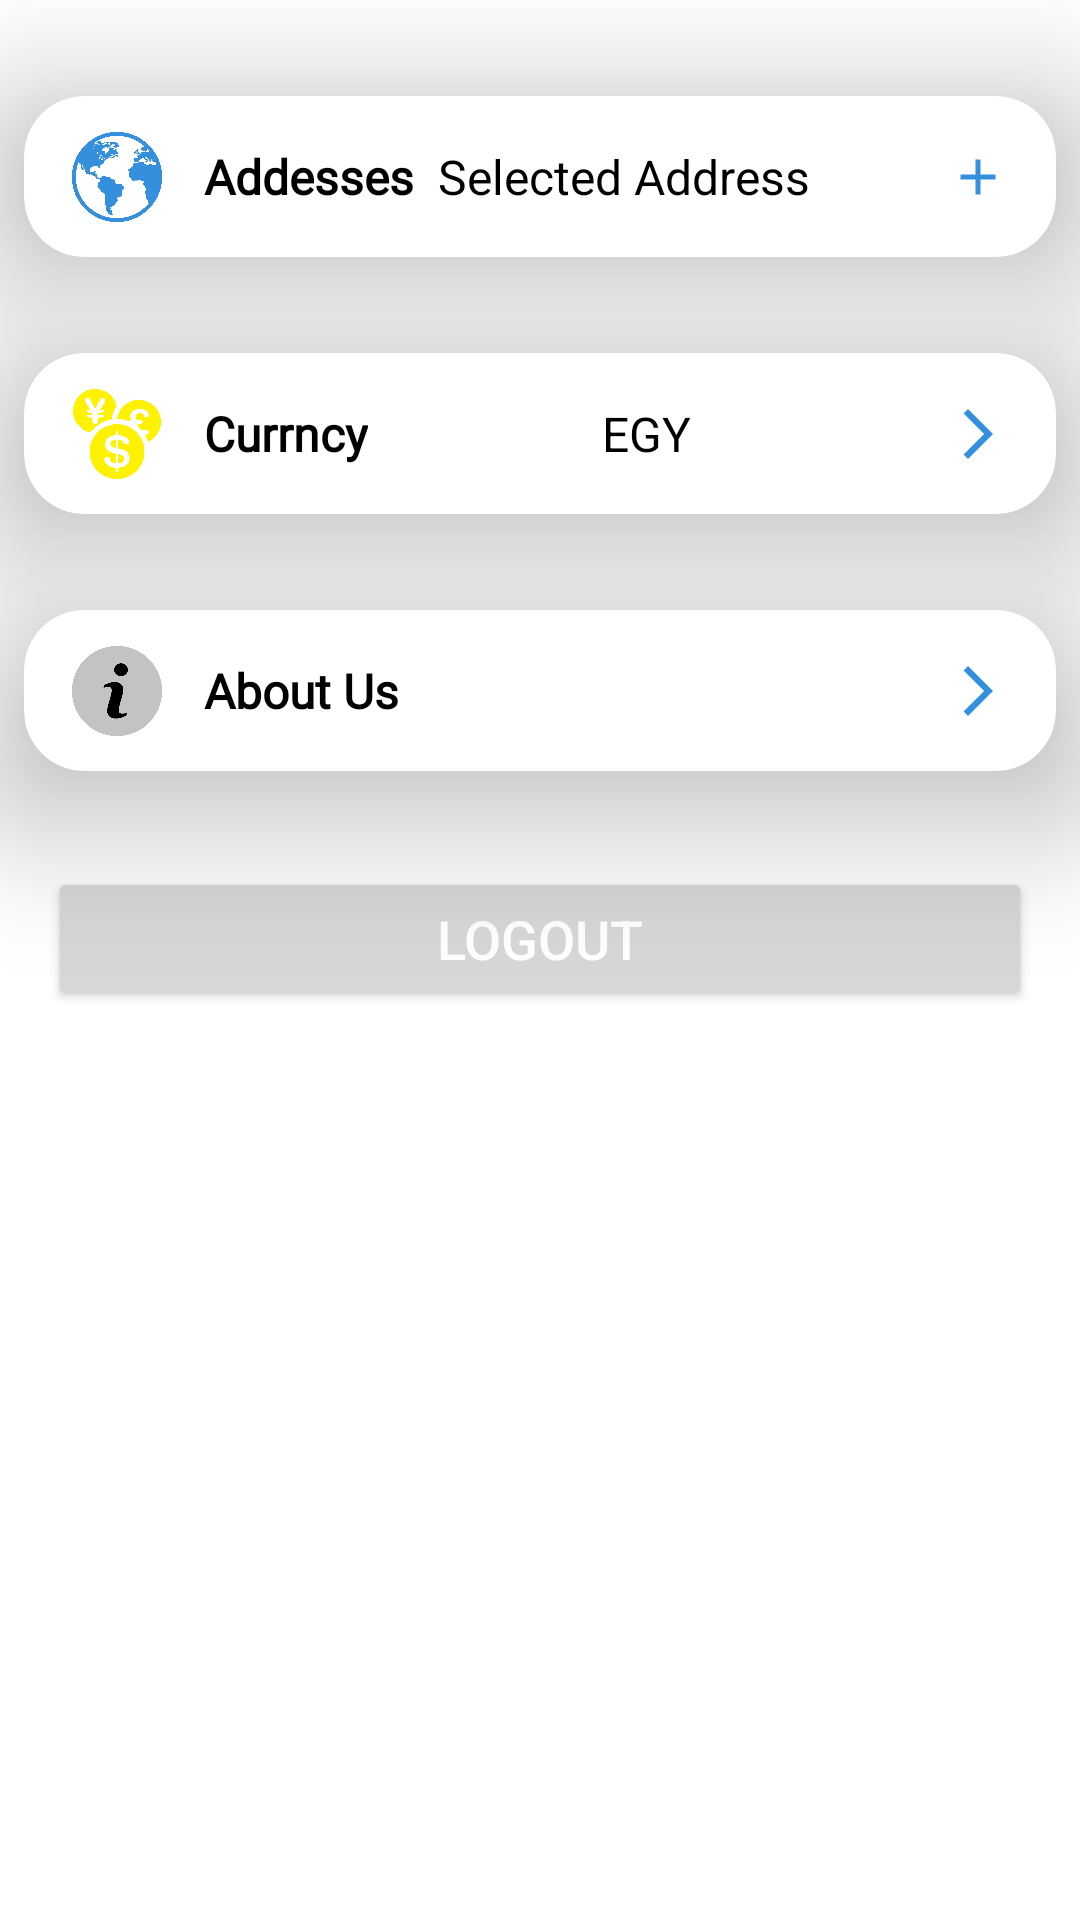

The Android layout XML behind this screen, and the referenced resources:
<!-- AndroidManifest.xml: application theme Theme.ShopifyApp_User -->
<!-- res/layout/fragment_setting.xml -->
<?xml version="1.0" encoding="utf-8"?>
<androidx.constraintlayout.widget.ConstraintLayout xmlns:android="http://schemas.android.com/apk/res/android"
    xmlns:app="http://schemas.android.com/apk/res-auto"
    xmlns:tools="http://schemas.android.com/tools"
    android:layout_width="match_parent"
    android:layout_height="match_parent">

    <androidx.cardview.widget.CardView
        android:id="@+id/cardView"
        android:layout_width="0dp"
        android:layout_height="wrap_content"
        android:layout_marginStart="8dp"
        android:layout_marginTop="32dp"
        android:layout_marginEnd="8dp"
        android:background="@color/blue_app_color"
        app:cardCornerRadius="20dp"
        app:cardElevation="30dp"
        app:layout_constraintEnd_toEndOf="parent"
        app:layout_constraintStart_toStartOf="parent"
        app:layout_constraintTop_toTopOf="parent">

        <androidx.constraintlayout.widget.ConstraintLayout
            android:layout_width="match_parent"
            android:layout_height="match_parent">

            <TextView
                android:id="@+id/textView"
                android:layout_width="wrap_content"
                android:layout_height="wrap_content"
                android:layout_marginStart="60dp"
                android:layout_marginTop="16dp"
                android:layout_marginBottom="16dp"
                android:fontFamily="@font/acme"
                android:text="@string/addesses"
                android:textColor="@color/black"
                android:textSize="16sp"
                android:textStyle="bold"
                app:layout_constraintBottom_toBottomOf="parent"
                app:layout_constraintStart_toStartOf="parent"
                app:layout_constraintTop_toTopOf="parent" />

            <TextView
                android:id="@+id/tv_addres"
                android:layout_width="0dp"
                android:layout_height="0dp"
                android:layout_marginStart="8dp"
                android:layout_marginEnd="8dp"
                android:text="Selected Address"
                android:textColor="@color/black"
                android:textSize="16sp"
                app:layout_constraintBottom_toBottomOf="@+id/textView"
                app:layout_constraintEnd_toStartOf="@+id/btn_change_address"
                app:layout_constraintStart_toEndOf="@+id/textView"
                app:layout_constraintTop_toTopOf="@+id/textView" />

            <ToggleButton
                android:id="@+id/btn_change_address"
                android:layout_width="20dp"
                android:layout_height="20dp"
                android:layout_marginEnd="16dp"
                android:background="@drawable/baseline_add_24"
                android:textOff=""
                android:textOn=""
                app:layout_constraintBottom_toBottomOf="@+id/tv_addres"
                app:layout_constraintEnd_toEndOf="parent"
                app:layout_constraintTop_toTopOf="@+id/tv_addres" />

            <ImageView
                android:id="@+id/imageView"
                android:layout_width="30dp"
                android:layout_height="30dp"
                android:layout_marginStart="16dp"
                android:src="@drawable/earth"
                app:layout_constraintBottom_toBottomOf="@+id/textView"
                app:layout_constraintStart_toStartOf="parent"
                app:layout_constraintTop_toTopOf="@+id/textView" />

        </androidx.constraintlayout.widget.ConstraintLayout>
    </androidx.cardview.widget.CardView>

    <androidx.cardview.widget.CardView
        android:id="@+id/CurrncycardView"
        android:layout_width="0dp"
        android:layout_height="wrap_content"
        android:layout_marginStart="8dp"
        android:layout_marginTop="32dp"
        android:layout_marginEnd="8dp"
        android:background="@color/blue_app_color"
        app:cardCornerRadius="20dp"
        app:cardElevation="30dp"
        app:layout_constraintEnd_toEndOf="parent"
        app:layout_constraintStart_toStartOf="parent"
        app:layout_constraintTop_toBottomOf="@+id/cardView">

        <androidx.constraintlayout.widget.ConstraintLayout
            android:layout_width="match_parent"
            android:layout_height="match_parent">

            <TextView
                android:id="@+id/textView1"
                android:layout_width="wrap_content"
                android:layout_height="wrap_content"
                android:layout_marginStart="60dp"
                android:layout_marginTop="16dp"
                android:layout_marginBottom="16dp"
                android:fontFamily="@font/acme"
                android:text="@string/currncy"
                android:textColor="@color/black"
                android:textSize="16sp"
                android:textStyle="bold"
                app:layout_constraintBottom_toBottomOf="parent"
                app:layout_constraintStart_toStartOf="parent"
                app:layout_constraintTop_toTopOf="parent" />

            <TextView
                android:id="@+id/tv_Currncy"
                android:layout_width="wrap_content"
                android:layout_height="wrap_content"
                android:layout_marginEnd="8dp"
                android:text="EGY"
                android:textColor="@color/black"
                android:textSize="16sp"
                app:layout_constraintBottom_toBottomOf="@+id/textView1"
                app:layout_constraintEnd_toStartOf="@+id/btn_change_Currncy"
                app:layout_constraintStart_toEndOf="@+id/textView1"
                app:layout_constraintTop_toTopOf="@+id/textView1" />

            <ToggleButton
                android:id="@+id/btn_change_Currncy"
                android:layout_width="20dp"
                android:layout_height="20dp"
                android:layout_marginEnd="16dp"
                android:background="@drawable/baseline_arrow_forward_ios_24"
                android:textOff=""
                android:textOn=""
                app:layout_constraintBottom_toBottomOf="@+id/tv_Currncy"
                app:layout_constraintEnd_toEndOf="parent"
                app:layout_constraintTop_toTopOf="@+id/tv_Currncy" />

            <ImageView
                android:id="@+id/CurrncyimageView"
                android:layout_width="30dp"
                android:layout_height="30dp"
                android:layout_marginStart="16dp"
                android:src="@drawable/currencies"
                app:layout_constraintBottom_toBottomOf="@+id/textView1"
                app:layout_constraintStart_toStartOf="parent"
                app:layout_constraintTop_toTopOf="@+id/textView1"
               />

        </androidx.constraintlayout.widget.ConstraintLayout>
    </androidx.cardview.widget.CardView>

    <androidx.cardview.widget.CardView
        android:id="@+id/AboutUscardView"
        android:layout_width="0dp"
        android:layout_height="wrap_content"
        android:layout_marginStart="8dp"
        android:layout_marginTop="32dp"
        android:layout_marginEnd="8dp"
        android:background="@color/blue_app_color"
        app:cardCornerRadius="20dp"
        app:cardElevation="30dp"
        app:layout_constraintEnd_toEndOf="parent"
        app:layout_constraintHorizontal_bias="0.0"
        app:layout_constraintStart_toStartOf="parent"
        app:layout_constraintTop_toBottomOf="@+id/CurrncycardView">

        <androidx.constraintlayout.widget.ConstraintLayout
            android:layout_width="match_parent"
            android:layout_height="match_parent">

            <TextView
                android:id="@+id/textView4"
                android:layout_width="wrap_content"
                android:layout_height="wrap_content"
                android:layout_marginStart="60dp"
                android:layout_marginTop="16dp"
                android:layout_marginBottom="16dp"
                android:fontFamily="@font/acme"
                android:text="@string/about_us"
                android:textColor="@color/black"
                android:textSize="16sp"
                android:textStyle="bold"
                app:layout_constraintBottom_toBottomOf="parent"
                app:layout_constraintStart_toStartOf="parent"
                app:layout_constraintTop_toTopOf="parent" />

            <ToggleButton
                android:id="@+id/btn_AboutUs"
                android:layout_width="20dp"
                android:layout_height="20dp"
                android:layout_marginEnd="16dp"
                android:background="@drawable/baseline_arrow_forward_ios_24"
                android:textOff=""
                android:textOn=""
                app:layout_constraintBottom_toBottomOf="@+id/textView4"
                app:layout_constraintEnd_toEndOf="parent"
                app:layout_constraintTop_toTopOf="@+id/textView4" />

            <ImageView
                android:id="@+id/aboutUsimageView"
                android:layout_width="30dp"
                android:layout_height="30dp"
                android:layout_marginStart="16dp"
                android:src="@drawable/information"
                app:layout_constraintBottom_toBottomOf="@+id/textView4"
                app:layout_constraintStart_toStartOf="parent"
                app:layout_constraintTop_toTopOf="@+id/textView4" />

        </androidx.constraintlayout.widget.ConstraintLayout>
    </androidx.cardview.widget.CardView>

    <Button
        android:id="@+id/btn_logout"
        android:layout_width="0dp"
        android:layout_height="wrap_content"
        android:layout_marginStart="16dp"
        android:layout_marginTop="32dp"
        android:layout_marginEnd="16dp"
        android:text="@string/logout"
        android:textColor="@color/white"
        android:textSize="18sp"
        app:cornerRadius="20dp"
        app:layout_constraintEnd_toEndOf="parent"
        app:layout_constraintStart_toStartOf="parent"
        app:layout_constraintTop_toBottomOf="@+id/AboutUscardView" />

</androidx.constraintlayout.widget.ConstraintLayout>
<!-- resources referenced by this layout -->
<resources>
  <color name="black">#FF000000</color>
  <color name="blue_app_color">#4CAF50</color>
      /** nada **/
  <color name="white">#FFFFFFFF</color>
  <!-- drawable baseline_add_24 (drawable) -->
  <vector android:height="24dp" android:tint="#3490DC"
      android:viewportHeight="24" android:viewportWidth="24"
      android:width="24dp" xmlns:android="http://schemas.android.com/apk/res/android">
      <path android:fillColor="@android:color/white" android:pathData="M19,13h-6v6h-2v-6H5v-2h6V5h2v6h6v2z"/>
  </vector>
  <!-- drawable baseline_arrow_forward_ios_24 (drawable) -->
  <vector android:autoMirrored="true" android:height="24dp"
      android:tint="#3490DC" android:viewportHeight="24"
      android:viewportWidth="24" android:width="24dp" xmlns:android="http://schemas.android.com/apk/res/android">
      <path android:fillColor="@android:color/white" android:pathData="M6.23,20.23l1.77,1.77l10,-10l-10,-10l-1.77,1.77l8.23,8.23z"/>
  </vector>
  <!-- drawable currencies: png bitmap (drawable, 9077 bytes) -->
  <!-- drawable earth: png bitmap (drawable, 11101 bytes) -->
  <!-- drawable information: png bitmap (drawable, 5944 bytes) -->
  <string name="about_us">About Us</string>
  <string name="addesses">Addesses</string>
  <string name="currncy">Currncy</string>
  <string name="logout">Logout</string>
  <style name="Theme.ShopifyApp_User" parent="Theme.MaterialComponents.DayNight.NoActionBar">
          
          <item name="colorPrimary">@color/primary_color</item>
          <item name="colorPrimaryVariant">@color/primary_color</item>
          <item name="colorOnPrimary">@color/white</item>
          
          <item name="colorSecondary">@color/primary_color</item>
          <item name="colorSecondaryVariant">@color/primary_color</item>
          <item name="colorOnSecondary">@color/black</item>
          
          <item name="android:statusBarColor">@color/primary_color</item>
          
      </style>
  <color name="primary_color">#3490dc</color>
</resources>
